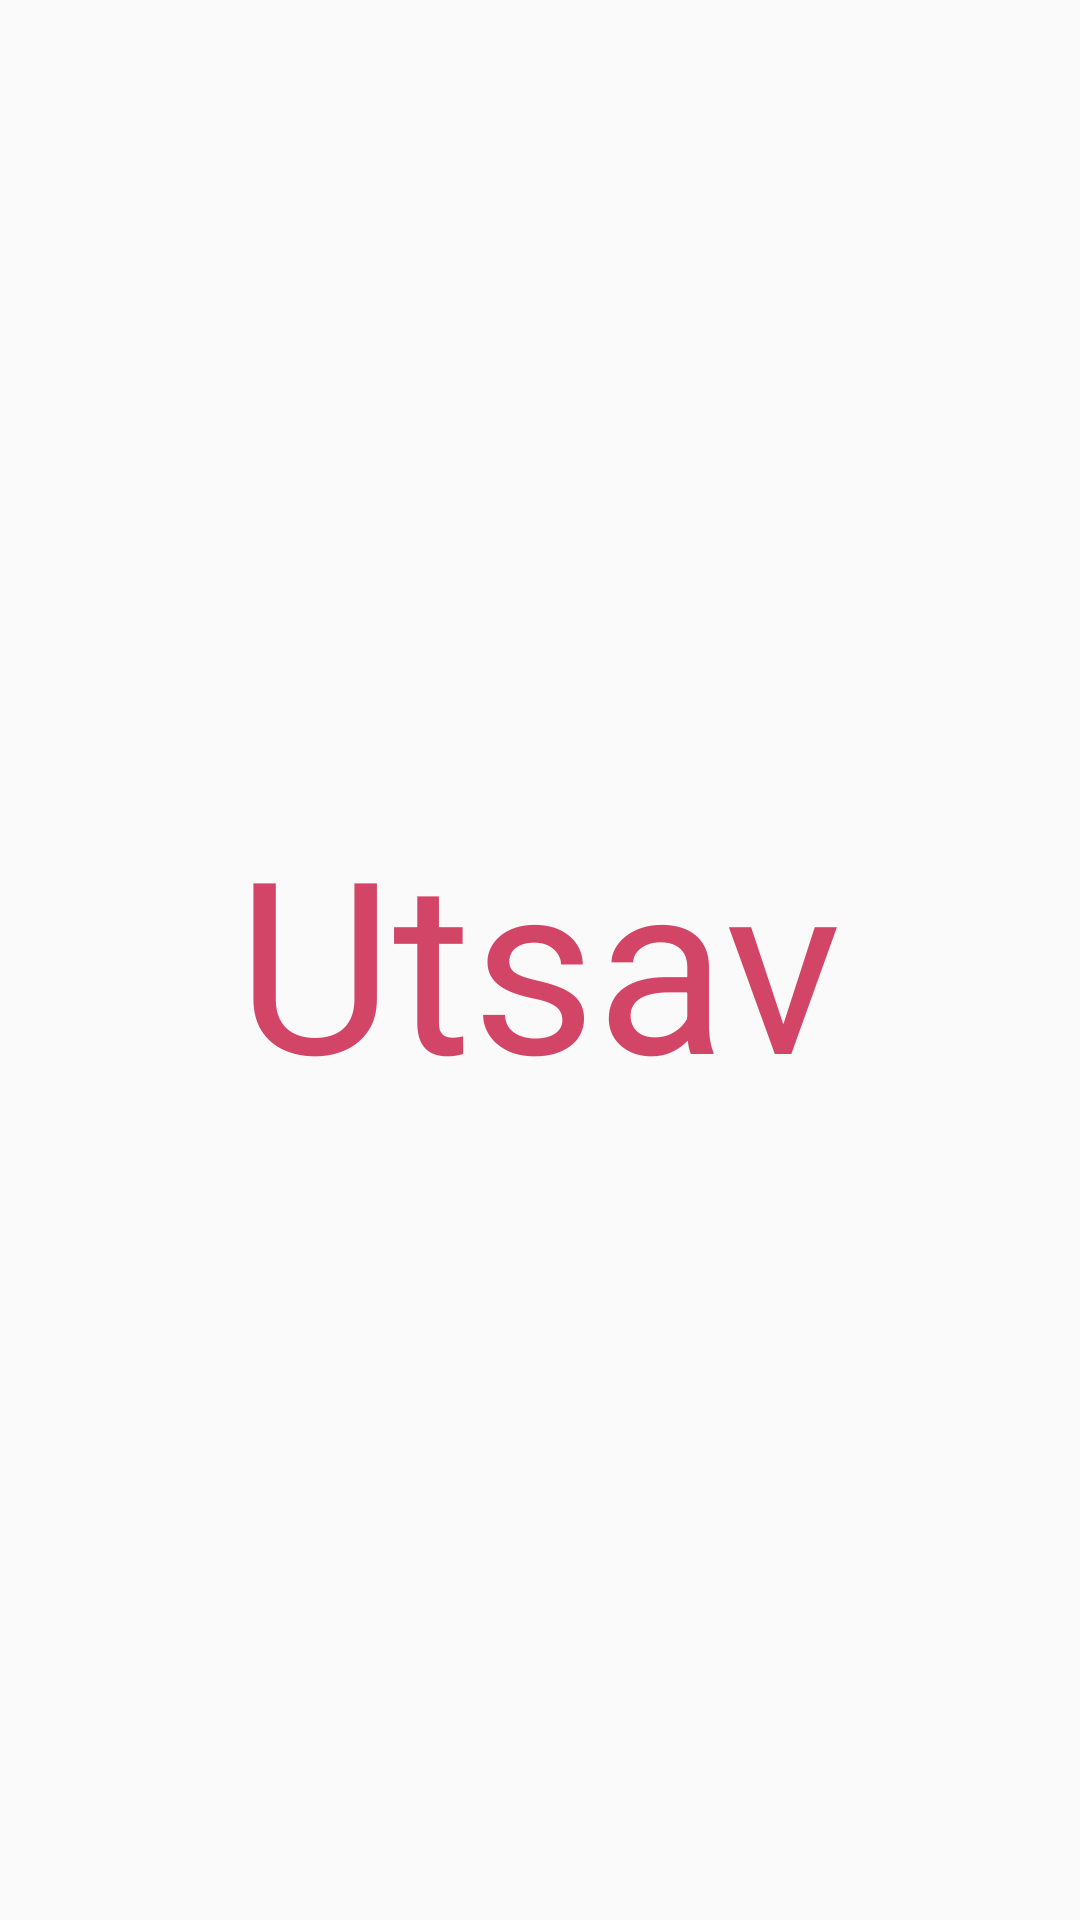

Android layout source for this screen:
<!-- AndroidManifest.xml: application theme AppTheme -->
<!-- res/layout/activity_splash_screen.xml -->
<?xml version="1.0" encoding="utf-8"?>
<RelativeLayout xmlns:android="http://schemas.android.com/apk/res/android"
    xmlns:tools="http://schemas.android.com/tools"
    android:layout_width="match_parent"
    android:layout_height="match_parent"
    android:paddingBottom="@dimen/activity_vertical_margin"
    android:paddingLeft="@dimen/activity_horizontal_margin"
    android:paddingRight="@dimen/activity_horizontal_margin"
    android:paddingTop="@dimen/activity_vertical_margin"
    tools:context=".activities.SplashScreen">

    <TextView
        android:layout_width="wrap_content"
        android:layout_height="wrap_content"
        android:text="Utsav"
        android:textColor="#d34567"
        android:layout_centerInParent="true"
        android:textSize="80dp"/>
</RelativeLayout>
<!-- resources referenced by this layout -->
<resources>
  <dimen name="activity_horizontal_margin">16dp</dimen>
  <dimen name="activity_vertical_margin">16dp</dimen>
  <style name="AppTheme" parent="Theme.AppCompat.Light">
              <item name="colorPrimary">@color/ColorPrimary</item>
              <item name="colorPrimaryDark">@color/ColorPrimaryDark</item>
              <item name="colorAccent">@color/ColorPrimary</item>
              <item name="windowNoTitle">true</item>
              <item name="android:windowNoTitle">true</item>
              <item name="windowActionBar">false</item>
              <item name="android:windowActionBar">false</item>
              <item name="drawerArrowStyle">@style/DrawerArrowStyle</item>
              <item name="actionBarTheme">@style/MyApp.ActionBarTheme</item>
              <item name="colorControlNormal">#c5c5c5</item>
              <item name="colorControlActivated">@color/accent</item>
              <item name="colorControlHighlight">@color/accent</item>
              <item name="android:popupMenuStyle">@style/PopupMenu</item>
              <item name="android:itemTextAppearance">@style/TextAppearance</item>&gt;
              <item name="android:itemBackground">@color/white</item>
          </style>
  <color name="ColorPrimary">#1e87e4</color>
  <color name="ColorPrimaryDark">#1876c9</color>
  <style name="DrawerArrowStyle" parent="Widget.AppCompat.DrawerArrowToggle">
          <item name="spinBars">true</item>
          <item name="color">@android:color/white</item>
      </style>
  <style name="MyApp.ActionBarTheme" parent="@style/ThemeOverlay.AppCompat.ActionBar">
          <item name="colorControlNormal">#ffffff</item>
      </style>
  <color name="accent">#ff0091ea</color>
  <style name="PopupMenu" parent="@android:style/Widget.PopupMenu">
          <item name="android:popupBackground">@android:color/white</item>
      </style>
  <style name="TextAppearance">
          <item name="android:textColor">@color/black</item>
      </style>
  <color name="white">#ffffff</color>
  <color name="black">#000000</color>
</resources>
